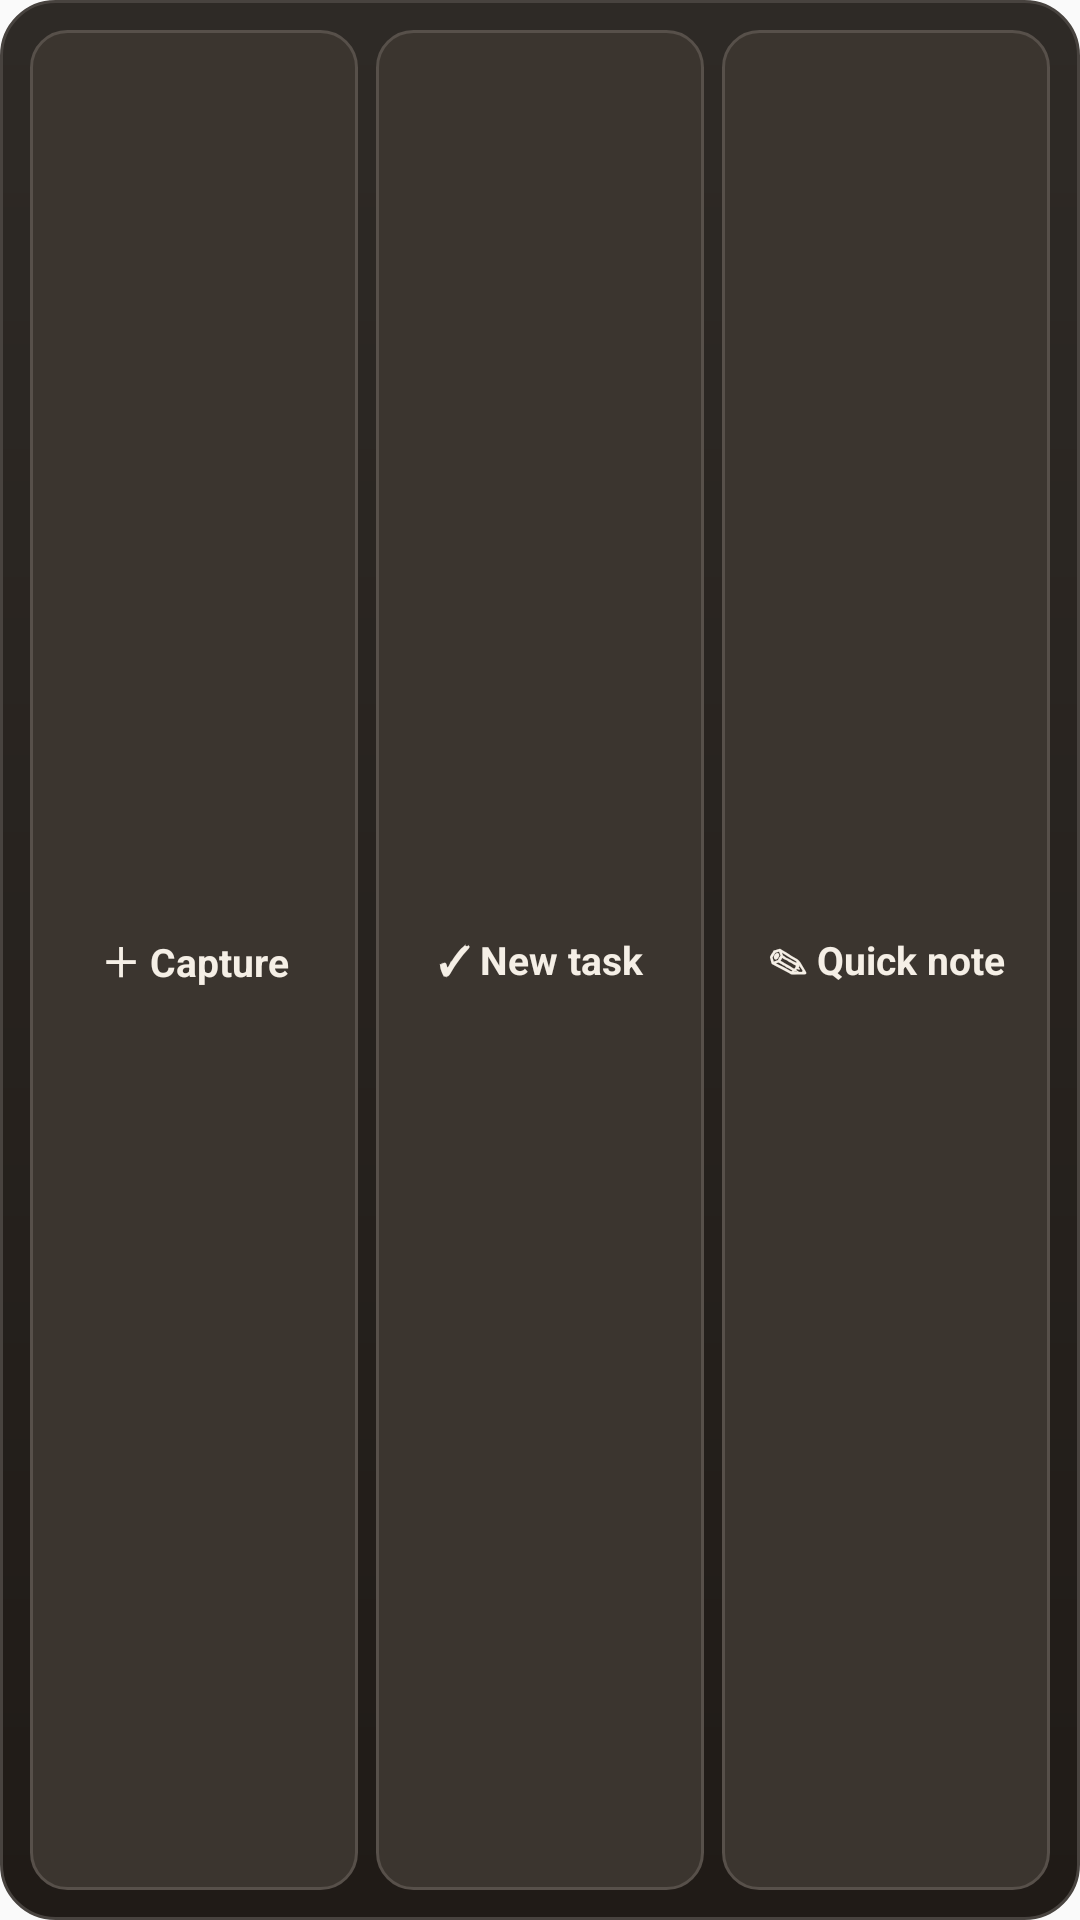

Write the Android layout XML for this screen, with the resource values it uses.
<!-- AndroidManifest.xml: application theme AppTheme -->
<!-- res/layout/widget_capture.xml -->
<?xml version="1.0" encoding="utf-8"?>
<LinearLayout xmlns:android="http://schemas.android.com/apk/res/android"
    android:id="@+id/w_root"
    android:layout_width="match_parent"
    android:layout_height="match_parent"
    android:orientation="horizontal"
    android:background="@drawable/widget_bg"
    android:padding="10dp">

    <TextView
        android:id="@+id/w_cap_capture"
        android:layout_width="0dp"
        android:layout_height="match_parent"
        android:layout_weight="1"
        android:text="＋ Capture"
        android:textColor="#f5efe6"
        android:textSize="13sp"
        android:textStyle="bold"
        android:gravity="center"
        android:background="@drawable/widget_btn_bg"
        android:layout_marginEnd="6dp" />

    <TextView
        android:id="@+id/w_cap_task"
        android:layout_width="0dp"
        android:layout_height="match_parent"
        android:layout_weight="1"
        android:text="✓ New task"
        android:textColor="#f5efe6"
        android:textSize="13sp"
        android:textStyle="bold"
        android:gravity="center"
        android:background="@drawable/widget_btn_bg"
        android:layout_marginEnd="6dp" />

    <TextView
        android:id="@+id/w_cap_note"
        android:layout_width="0dp"
        android:layout_height="match_parent"
        android:layout_weight="1"
        android:text="✎ Quick note"
        android:textColor="#f5efe6"
        android:textSize="13sp"
        android:textStyle="bold"
        android:gravity="center"
        android:background="@drawable/widget_btn_bg" />
</LinearLayout>
<!-- resources referenced by this layout -->
<resources>
  <!-- drawable widget_bg (drawable) -->
  <?xml version="1.0" encoding="utf-8"?>
  <shape xmlns:android="http://schemas.android.com/apk/res/android" android:shape="rectangle">
      <gradient android:angle="270" android:startColor="#2e2a26" android:endColor="#201b17" />
      <stroke android:width="1dp" android:color="#48433f" />
      <corners android:radius="18dp" />
  </shape>
  <!-- drawable widget_btn_bg (drawable) -->
  <?xml version="1.0" encoding="utf-8"?>
  <shape xmlns:android="http://schemas.android.com/apk/res/android" android:shape="rectangle">
      <solid android:color="#3b352f" />
      <stroke android:width="1dp" android:color="#57504a" />
      <corners android:radius="12dp" />
  </shape>
  <style name="AppTheme" parent="Theme.AppCompat.Light.DarkActionBar">
          
          <item name="colorPrimary">@color/colorPrimary</item>
          <item name="colorPrimaryDark">@color/colorPrimaryDark</item>
          <item name="colorAccent">#5E6AD2</item>
          <item name="android:statusBarColor">#0A0B0E</item>
          <item name="android:navigationBarColor">#0A0B0E</item>
          <item name="android:windowLightStatusBar">false</item>
          <item name="android:windowLightNavigationBar">false</item>
      </style>
  <!-- not gathered from this repository: default colours our renderer supplied (Android Studio template values) -->
  <color name="colorPrimary">#FF6200EE</color>
  <color name="colorPrimaryDark">#FF3700B3</color>
</resources>
